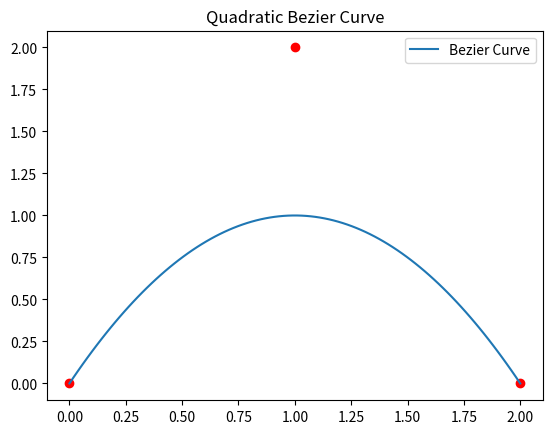

Write the Python code that produced this figure.
import numpy as np
import matplotlib.pyplot as plt

def bezier_curve(p0, p1, p2, num_points=100):
    t = np.linspace(0, 1, num_points)
    curve = (1 - t)[:, None] ** 2 * p0 + 2 * (1 - t)[:, None] * t[:, None] * p1 + t[:, None] ** 2 * p2
    return curve

# 控制点
p0 = np.array([0, 0])
p1 = np.array([1, 2])
p2 = np.array([2, 0])

# 计算贝塞尔曲线
curve = bezier_curve(p0, p1, p2)

# 绘制曲线和控制点
plt.plot(curve[:, 0], curve[:, 1], label='Bezier Curve')
plt.scatter([p0[0], p1[0], p2[0]], [p0[1], p1[1], p2[1]], color='red')
plt.legend()
plt.title('Quadratic Bezier Curve')
plt.show()